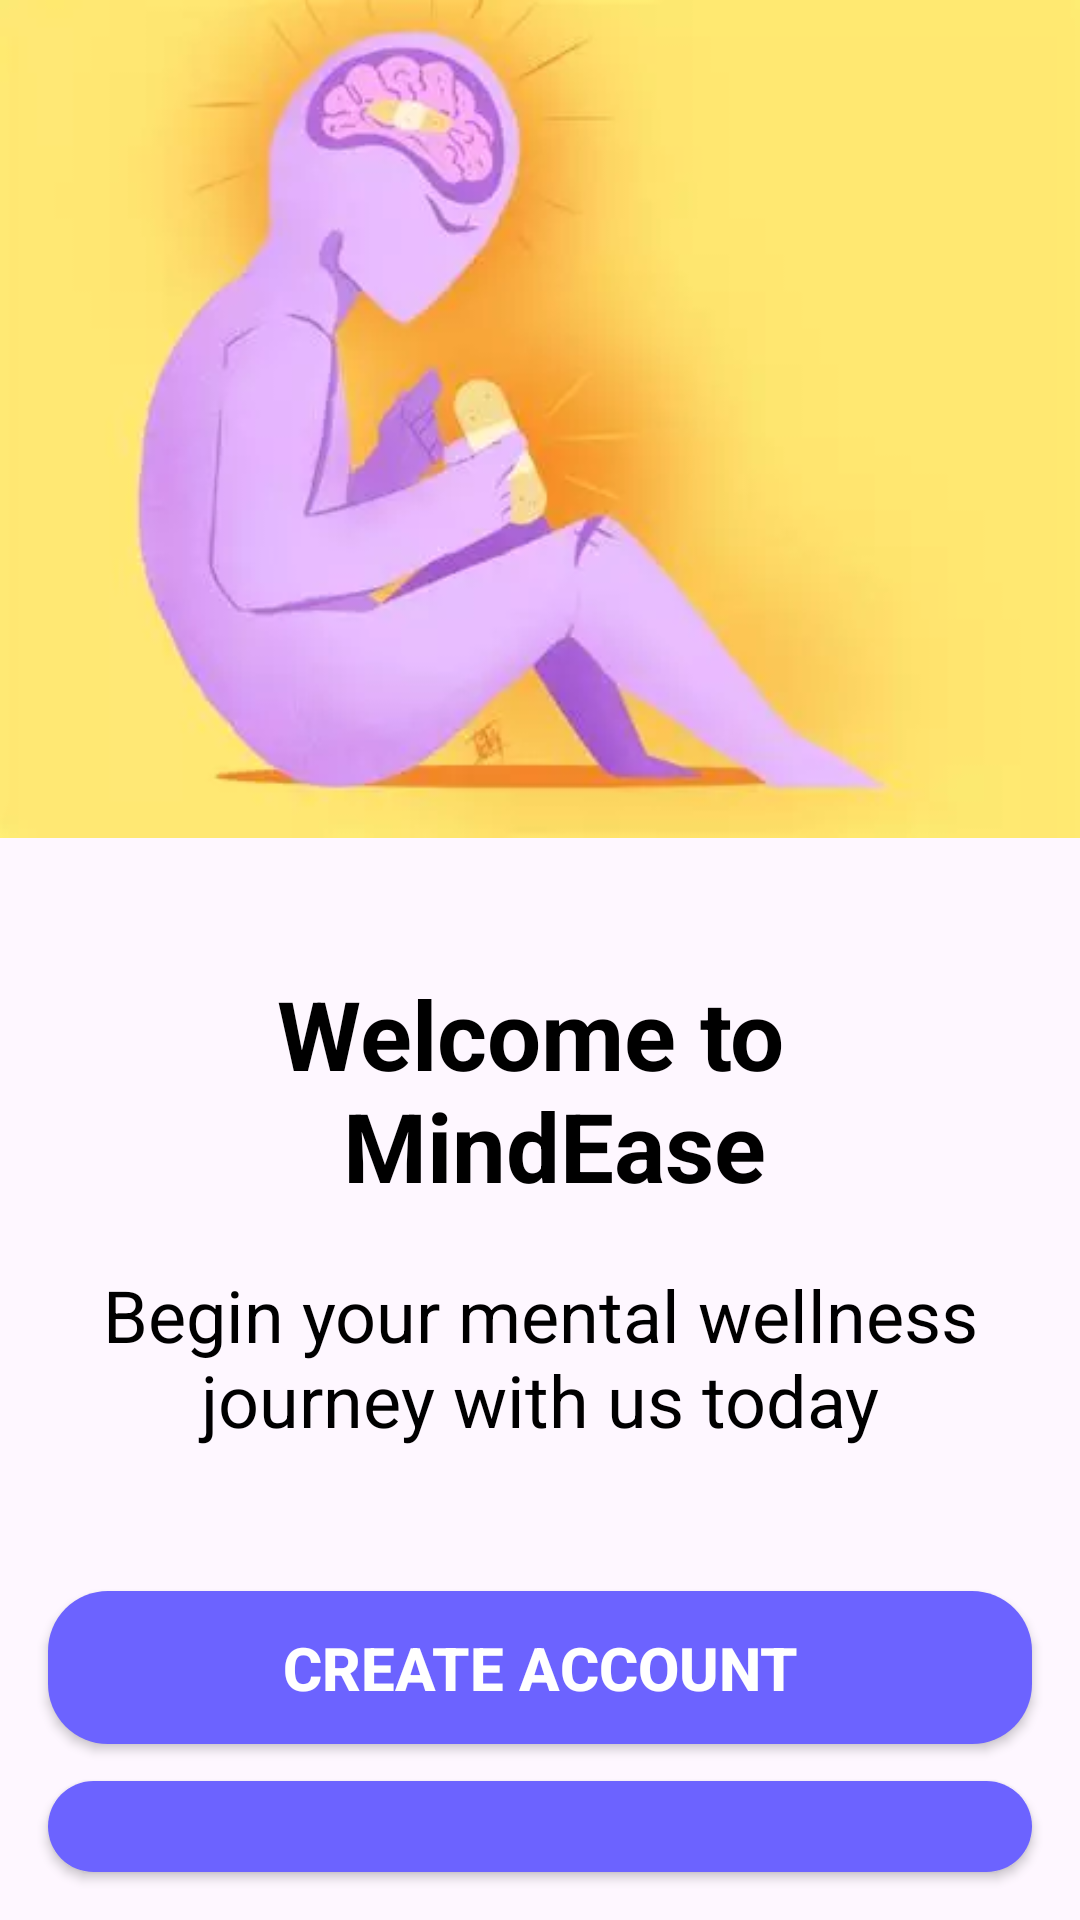

This screen was rendered from an Android layout file. Write that file and the resources it references.
<!-- AndroidManifest.xml: application theme Theme.Project -->
<!-- res/layout/activity_login_sub.xml -->
<?xml version="1.0" encoding="utf-8"?>
<RelativeLayout xmlns:android="http://schemas.android.com/apk/res/android"
    android:layout_width="match_parent"
    android:layout_height="match_parent"
    android:background="@drawable/bk1">


    <ImageView
        android:id="@+id/mindEaseLogo"
        android:layout_width="match_parent"
        android:layout_height="wrap_content"
        android:layout_marginBottom="24dp"
        android:adjustViewBounds="true"
        android:cropToPadding="true"
        android:scaleType="fitCenter"
        android:src="@drawable/mind_ease_logo" />

    <TextView
        android:id="@+id/title_app"
        android:layout_width="match_parent"
        android:layout_height="104dp"
        android:layout_below="@id/mindEaseLogo"
        android:layout_alignParentEnd="true"
        android:layout_centerVertical="true"
        android:layout_marginTop="8dp"
        android:layout_marginEnd="-2dp"

        android:gravity="center"
        android:text="@string/title_app"
        android:textColor="@color/black"
        android:textSize="32sp"
        android:textStyle="bold" />

    <TextView
        android:id="@+id/titleTextView"
        android:layout_width="400dp"
        android:layout_height="70dp"
        android:layout_below="@id/mindEaseLogo"
        android:gravity="center"
        android:layout_marginTop="114dp"

        android:text="@string/title"
        android:textAppearance="@style/TextAppearance.AppCompat.Display1"
        android:textSize="24sp"
        android:textStyle="normal"
        android:textColor="@color/black"/>

    <Button
        android:id="@+id/createAccountButton"
        android:layout_width="match_parent"
        android:layout_height="wrap_content"
        android:layout_below="@id/titleTextView"
        android:layout_alignParentStart="false"
        android:layout_marginStart="16dp"
        android:layout_marginTop="43dp"
        android:layout_marginEnd="16dp"
        android:layout_marginBottom="16dp"
        android:background="@drawable/rounded_button_background"
        android:padding="12dp"
        android:text="@string/create_account"
        android:textStyle="bold"
        android:textColor="@color/white"
        android:textSize="20sp"
        android:onClick="onSignButtonClicked"/>

    <Button
        android:id="@+id/loginButton"
        android:layout_width="match_parent"
        android:layout_height="wrap_content"
        android:layout_below="@id/createAccountButton"
        android:layout_alignParentStart="false"

        android:layout_alignParentBottom="false"
        android:layout_marginStart="16dp"
        android:layout_marginTop="-4dp"
        android:layout_marginEnd="16dp"
        android:layout_marginBottom="16dp"
        android:background="@drawable/rounded_button_background"
        android:padding="12dp"
        android:text="@string/log_in"
        android:textStyle="bold"
        android:textColor="@color/white"
        android:textSize="20sp"
        android:onClick="onLoginButtonClicked"/>

</RelativeLayout>
<!-- resources referenced by this layout -->
<resources>
  <color name="black">#FF000000</color>
  <color name="white">#FFFFFFFF</color>
  <!-- drawable mind_ease_logo: webp bitmap (drawable, 5760 bytes) -->
  <!-- drawable rounded_button_background (drawable) -->
  <?xml version="1.0" encoding="utf-8"?>
  <shape xmlns:android="http://schemas.android.com/apk/res/android">
      <solid android:color="#6C63FF" />
      <corners android:radius="20dp" />
  </shape>
  <string name="create_account">Create account</string>
  <string name="log_in">Log in</string>
  <string name="title">Begin your mental wellness journey         with us today</string>
  <string name="title_app">Welcome to \n MindEase</string>
  <style name="Theme.Project" parent="Base.Theme.Project" />
  <style name="Base.Theme.Project" parent="Theme.Material3.DayNight.NoActionBar">
          
          
          
          <item name="colorPrimary">@color/lavender</item>
          <item name="colorPrimaryVariant">@color/lavender</item>
          <item name="colorOnPrimary">@color/white</item>
          
          <item name="colorSecondary">@color/teal_200</item>
          <item name="colorSecondaryVariant">@color/teal_700</item>
          <item name="colorOnSecondary">@color/black</item>
          
          <item name="android:statusBarColor">?attr/colorPrimaryVariant</item>
          
      </style>
  <color name="lavender">#8692f7</color>
  <color name="teal_200">#FF03DAC5</color>
  <color name="teal_700">#FF018786</color>
</resources>
